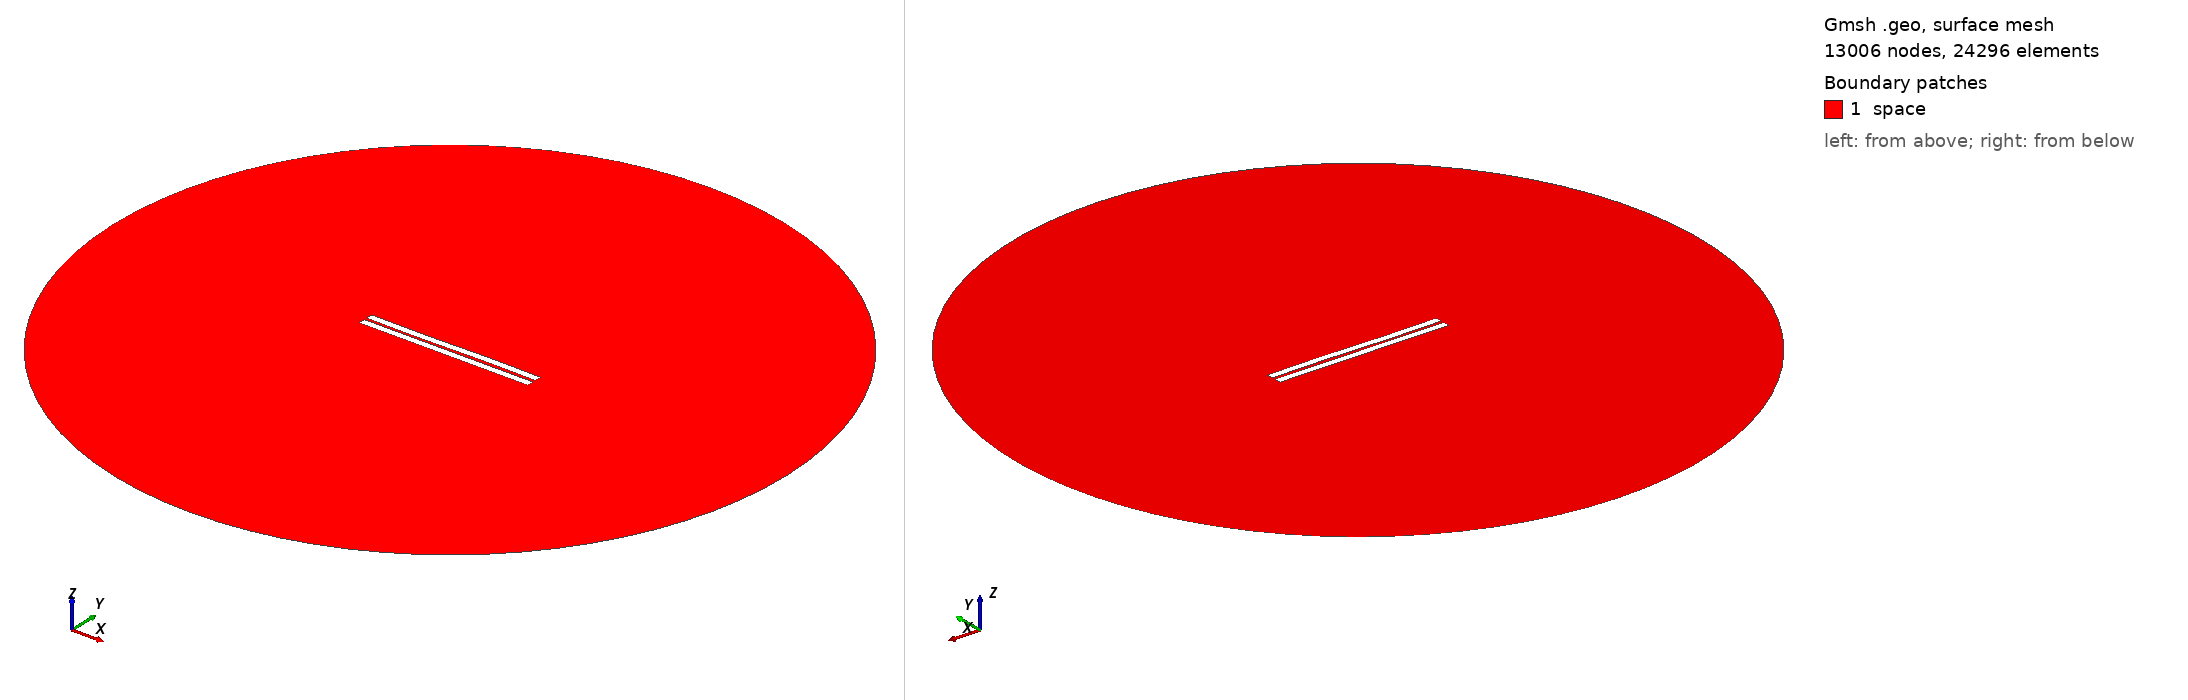

Gmsh geometry script, surface-meshed: 13006 nodes, 24296 surface elements. Boundary patches (legend numbers): 1 space. Left view from above one corner, right view from below the opposite corner. Legend entries are the model's physical surfaces. The drawing asked Gmsh for element sizes between 1% and 20% of the model's largest extent; the script's own settings can give other sizes.

=== 553.geo (drawn) ===
//---------------------------------------
// Geometry kernel
//---------------------------------------

SetFactory("OpenCASCADE");



//---------------------------------------
// Parameters of the geometry
//---------------------------------------

// Overetch of the upper plate
overetch = 0.0;

// Distance between the plates
distance = 1.5;

// Discretization over the x axis (for the deformation)
nx = 50; 

// Length of the plate
L = 100 - overetch; 

// Number of modes
n = 4; 

// 1st mode coefficient
coeff(1) = 0.15;
beta(1) = 0.596864 * 3.1415926535 / L;

// 2nd mode coefficient
coeff(2) = 0.0;
beta(2) = 1.49418 * 3.1415926535 / L;

// 3rd mode coefficient
coeff(3) = -0.15;
beta(3) = 2.50025 * 3.1415926535 / L;

// 4th mode coefficient
coeff(4) = 0.0;
beta(4) = 3.49999 * 3.1415926535 / L;



//---------------------------------------
// Upper plate (deformed rectangle)
//---------------------------------------

// Coordiantes of the upper plate
xmin = -50;
xmax = 50 - overetch;

// Height of the upper plate
yheight = 4 - 2 * overetch;

// Indexes of the points
UpperID[] = {};
LowerID[] = {};
LeftID[] = {};
RightID[] = {};

// Point index
p = 1;

// Horizontal edges
For i In {1:nx}
    x = xmin + (i-1)*(xmax - xmin)/(nx-1);

    y_bottom = distance / 2 + overetch;
    For j In {1:n}
        C = (Cosh(beta(j)*L) + Cos(beta(j)*L)) / (Sinh(beta(j)*L) + Sin(beta(j)*L));
        y_bottom  = y_bottom + coeff(j) * (Cosh(beta(j)*(x+50)) - Cos(beta(j)*(x+50)) - C * (Sinh(beta(j)*(x+50)) - Sin(beta(j)*(x+50))));
    EndFor

    y_top = y_bottom + yheight;

    Point(p) = {x, y_top, 0, 1.0};
    UpperID[i] = p;
    p = p + 1;

    Point(p) = {x, y_bottom, 0, 1.0};
    LowerID[i] = p;
    p = p + 1;
EndFor

// Create point lists
UpperPts[] = {}; LowerPts[] = {};
For i In {1:nx}
  UpperPts[] += {UpperID[i]};
  LowerPts[] += {LowerID[i]};
EndFor

// Build splines
Spline(1) = {UpperPts[]};
Spline(2) = {LowerPts[]};
Line(3) = {LowerPts[nx-1], UpperPts[nx-1]};
Line(4) = {LowerPts[0], UpperPts[0]};

// Build the plane surface
Curve Loop(1) = {2, 3, -1, -4};
Plane Surface(1) = {1};



//---------------------------------------
// Lower plate (rectangle)
//---------------------------------------

// Vertices
Point(1001) = {-50, -1, 0, 1.0};
Point(1002) = { 50, -1, 0, 1.0};
Point(1003) = { 50,  -5, 0, 1.0};
Point(1004) = {-50,  -5, 0, 1.0};

// Edges
Line(5) = {1001, 1002};
Line(6) = {1002, 1003};
Line(7) = {1003, 1004};
Line(8) = {1004, 1001};

// Plane surface
Line Loop(2) = {5, 6, 7, 8};
Plane Surface(2) = {2}; 



//---------------------------------------
// Outer (fictious) boundary
//---------------------------------------

// Points
Point(1005) = {0, 0, 0};       // Center
Point(1006) = {200, 0, 0};     // Start point
Point(1007) = {0, 200, 0};     // 90 degrees
Point(1008) = {-200, 0, 0};    // 180 degrees
Point(1009) = {0, -200, 0};    // 270 degrees

// Circle arcs (each needs start, center, end)
Circle(9) = {1006, 1005, 1007};
Circle(10) = {1007, 1005, 1008};
Circle(11) = {1008, 1005, 1009};
Circle(12) = {1009, 1005, 1006};

// Plane surface for the entire domain
Curve Loop(3) = {9, 10, 11, 12};
Surface(3) = {3};

// Subtract the plates from the whole domain to obtain the actual domain where we want to solve the equations
BooleanDifference{ Surface{3}; Delete; }{ Surface{1}; Surface{2}; Delete; }




//---------------------------------------
// Transfinite Lines/Curves
//---------------------------------------

// Set the number of points on the boundaries
r = 7;

// Plates
Transfinite Curve {1, 2} = 50*r Using Progression 1;
Transfinite Curve {3, 4} = 2*r Using Progression 1;
Transfinite Line {5, 7} = 50*r Using Progression 1;
Transfinite Line {6, 8} = 2*r Using Progression 1;

// Outer boundary
Transfinite Line {9, 10, 11, 12} = 20 Using Progression 1;



//---------------------------------------
// Physical groups
//---------------------------------------                

// Physical curves (boundaries)
Physical Line("force_segment", 10) = {2};
Physical Line("upper_plate", 11) = {1, 3, 4};
Physical Line("lower_plate", 12) = {5, 6, 7, 8};
Physical Line("boundary", 20) = {9, 10, 11, 12};

// Physical Surfaces
Physical Surface("space", 30) = {3};



//---------------------------------------
// 6. Generate the Mesh
//---------------------------------------

// 2D mesh generation
Mesh 2;
